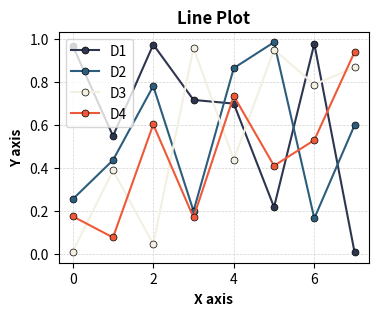
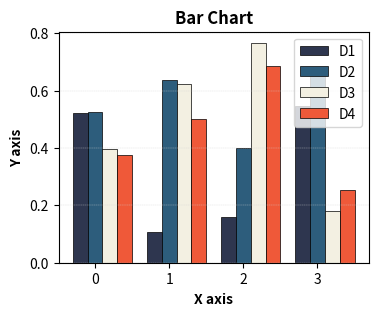
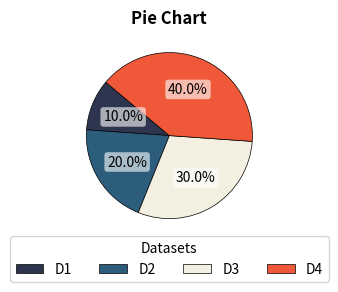

Write the Python code that produced these figures, in order.

import matplotlib.pyplot as plt
import numpy as np

# Define function to convert hex color to RGB
def hex_rgb(hex_color):
    """
    Convert a hex color string to an RGB tuple.

    Parameters:
    - hex_color: A string representing a hex color, e.g., '9CA1B3'

    Returns:
    - A tuple of integers representing the RGB values, e.g., (156, 161, 179)
    """
    hex_color = hex_color.lstrip('#')  # Remove '#' if it's there
    return tuple(int(hex_color[i:i+2], 16) for i in (0, 2, 4))

# Define color palettes (black and white)
monochroma_hex = ['9CA1B3', 'CFD1FA', 'EBECEF', '58586F']
monostyle_hex = ['444251', '8D89A3', 'E4E3E5', 'CBCBCF']
monolight_hex = ['BEBCCB', 'F1EFF2', 'DDD7DC', 'A994A7']
monodark_hex = ['56514B', 'E7E5DD', 'BDBBAD', '999990']
lima_hex = ['575965', 'C3C4C8', 'F8F8F6', '939498']


# Define color palettes (colorful)
redblue_hex = ['F01159', 'DFF8FE', '82CDE5', '003458']
tokyo_hex = ['2C3D63', 'ADDCCA', 'F7F8F3', 'FF6F5E']
berlin_hex = ['252324', 'FA3283', 'EAF7DF', '72EFD9']
santiago_hex = ['2F404F', '3894A1', 'F0F1EE', 'C7DAD3']
rio_hex = ['2C2627', 'BC2C3D', 'F8F3E6', 'EFD2BC']
bogota_hex = ['062639', 'E7301C', 'EDF4EA', 'C9D4C5']
illinois_hex = ['2E364F', '2D5D7C', 'F3F0E2', 'EF5939']

# User input
# ==============================================================================
colors_hex = illinois_hex
# ==============================================================================

# Transforming colors to RGB
colors_rgb = [hex_rgb(color) for color in colors_hex]

# ______________________________________________________
# Visualizations

# Generate random data for visualization
np.random.seed(4)  # For reproducibility
data_line = np.random.rand(4, 8)  # Generate 4 datasets
data_bar = np.random.rand(4, 4)  # Generate 4 datasets
markers = ['o', 'o', 'o', 'o']

# Create line plot with markers
plt.figure(figsize=(4, 3), dpi=300)
for i in range(data_line.shape[0]):
    plt.plot(data_line[i], marker=markers[i], linestyle='-', color=[c/255. for c in colors_rgb[i]], 
             markeredgecolor='black', markeredgewidth=0.5, markersize=5, label=f'D{i+1}', )
plt.title('Line Plot', fontweight=str('bold'))
plt.xlabel('X axis', fontweight=str('bold'))
plt.ylabel('Y axis', fontweight=str('bold'))
plt.grid(True, linestyle='--', linewidth=0.5, color='lightgray')
plt.legend(loc='best')
plt.show()

# Create bar chart plot with markers
fig, ax = plt.subplots(figsize=(4, 3), dpi=300)
bar_width = 0.2
index = np.arange(data_bar.shape[1])
for i in range(data_bar.shape[0]):
    ax.bar(index + i*bar_width, data_bar[i], bar_width, color=[c/255. for c in colors_rgb[i]], 
           label=f'D{i+1}', edgecolor='black', linewidth=0.5)
plt.title('Bar Chart', fontweight=str('bold'))
plt.xlabel('X axis', fontweight=str('bold'))
plt.ylabel('Y axis', fontweight=str('bold'))
plt.xticks(index + bar_width, index)
ax.yaxis.grid(True, linestyle='--', linewidth=0.25, color='lightgray')
plt.legend(loc='best')
plt.show()

# Create pie chart
plt.figure(figsize=(4, 3), dpi=300)
normalized_colors = [(r/255., g/255., b/255.) for (r, g, b) in colors_rgb]
slices, texts, autotexts = plt.pie([1, 2, 3, 4], colors=normalized_colors, 
                                   autopct='%1.1f%%', startangle=140, 
                                   wedgeprops={'edgecolor': 'black', 'linewidth': 0.5})

for autotext in autotexts:
    autotext.set_color('black')  # Change color to make percentage labels more visible if needed
    autotext.set_bbox(dict(facecolor='white', alpha=0.6, edgecolor='none', boxstyle='round,pad=0.2'))
    
plt.title('Pie Chart', fontweight='bold')
plt.legend(slices, [f'D{i+1}' for i in range(4)], title="Datasets", loc="upper center", bbox_to_anchor=(0.50, 0.05), ncol=4)
plt. tight_layout()
plt.show()

# ______________________________________________________